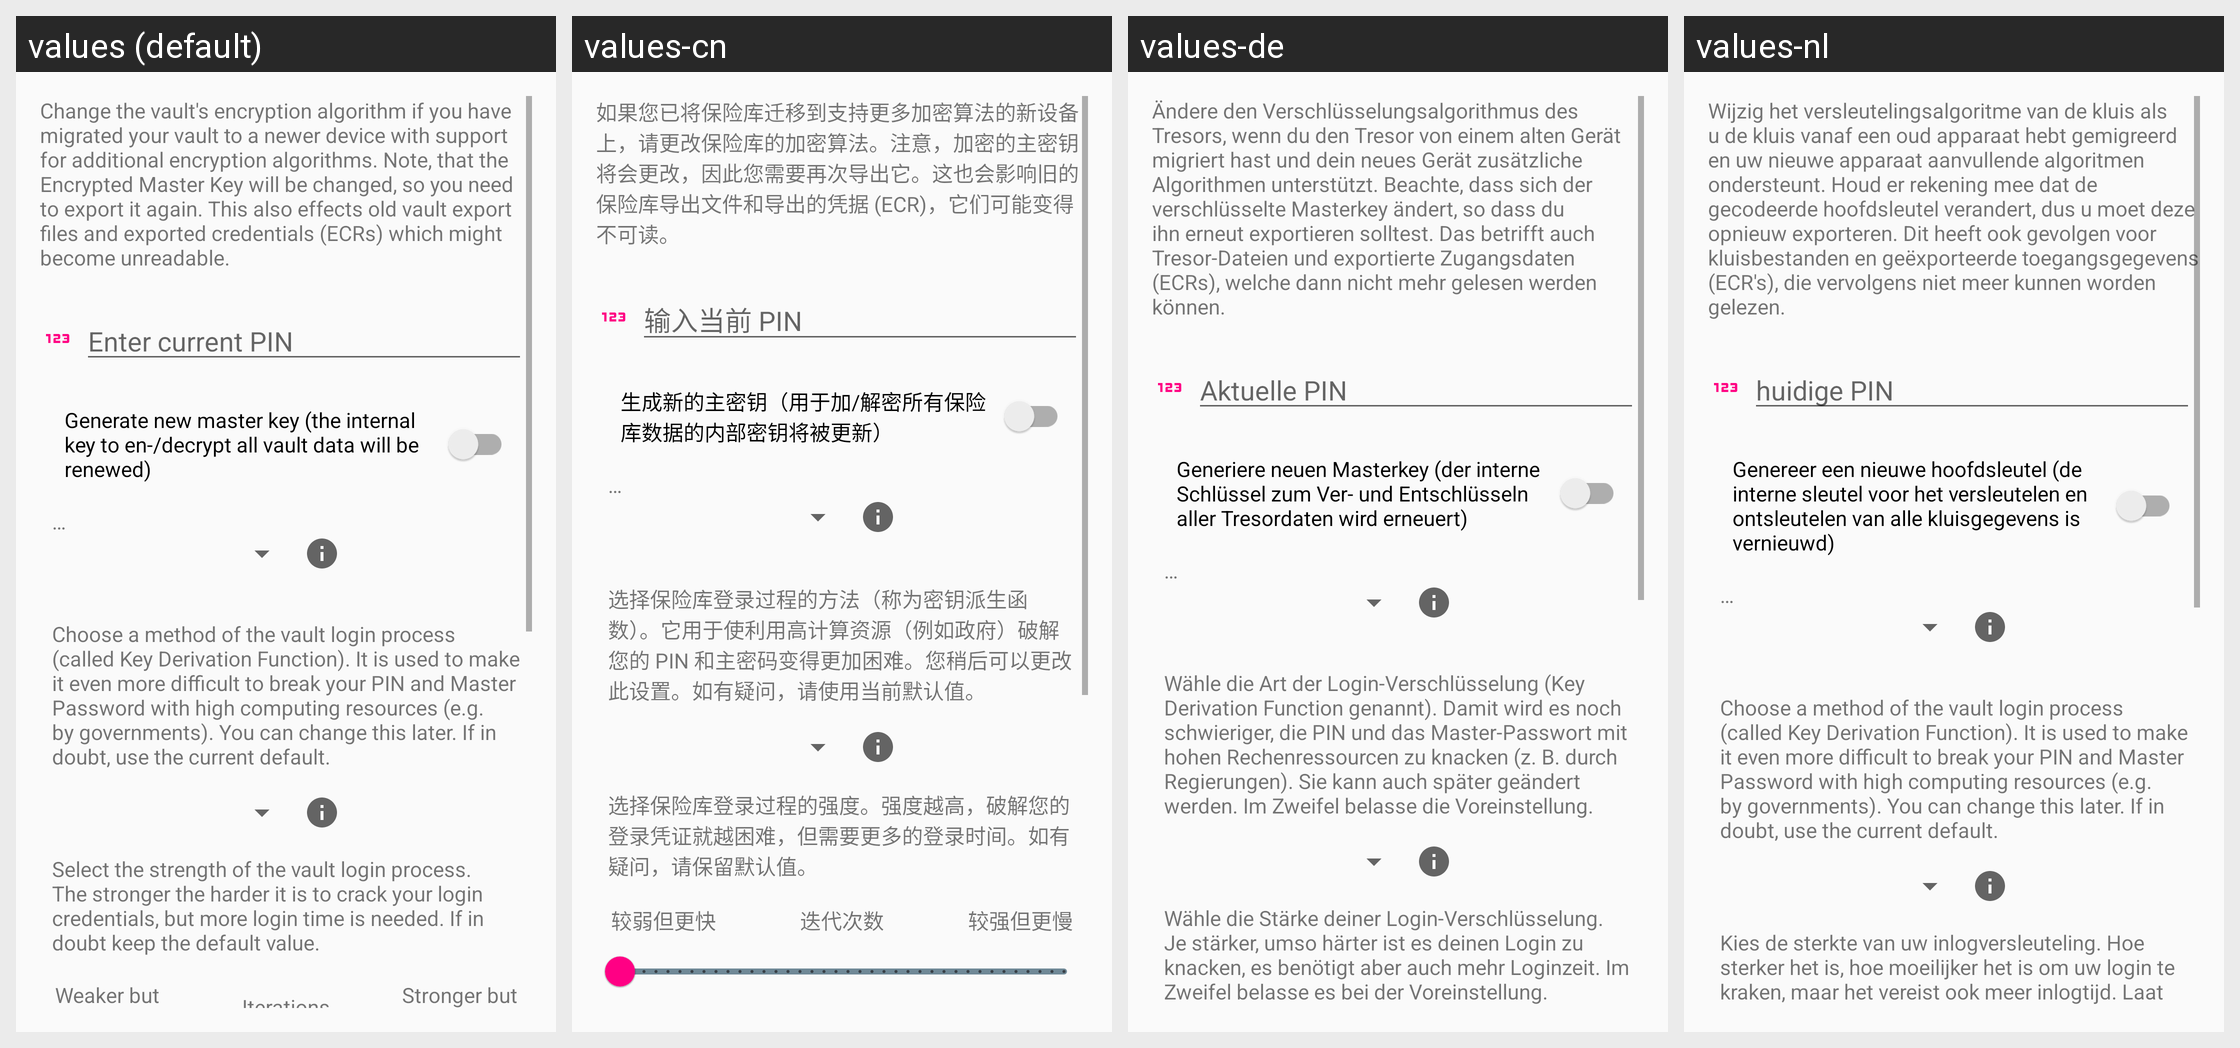

Here is an Android app screen in its default locale and in the app's own translations. Write out the translated-string differences for the strings that appear on this screen.
Android screen res/layout/activity_change_encryption.xml rendered under 4 locales, left to right: values (default), values-cn, values-de, values-nl. Device: Nexus 5 (rendered at 1080×1920; each locale shown at half size, 540×960, under a caption strip naming it); theme Theme.YetAnotherPasswordManager.
Strings drawn on this screen, with the default value and each locale's value (text and hints the layout hard-codes, and strings that could not be matched under every locale, appear in the picture but are not listed):

change_encryption_explanation
  values: Change the vault's encryption algorithm if you have migrated your vault to a newer device with support for additional encryption algorithms. Note, that the Encrypted Master Key will be changed, so you need to export it again. This also effects old vault export files and exported credentials (ECRs) which might become unreadable.
  values-cn: 如果您已将保险库迁移到支持更多加密算法的新设备上，请更改保险库的加密算法。注意，加密的主密钥将会更改，因此您需要再次导出它。这也会影响旧的保险库导出文件和导出的凭据 (ECR)，它们可能变得不可读。
  values-de: Ändere den Verschlüsselungsalgorithmus des Tresors, wenn du den Tresor von einem alten Gerät migriert hast und dein neues Gerät zusätzliche Algorithmen unterstützt. Beachte, dass sich der verschlüsselte Masterkey ändert, so dass du ihn erneut exportieren solltest. Das betrifft auch Tresor-Dateien und exportierte Zugangsdaten (ECRs), welche dann nicht mehr gelesen werden können.
  values-nl: Wijzig het versleutelingsalgoritme van de kluis als u de kluis vanaf een oud apparaat hebt gemigreerd en uw nieuwe apparaat aanvullende algoritmen ondersteunt. Houd er rekening mee dat de gecodeerde hoofdsleutel verandert, dus u moet deze opnieuw exporteren. Dit heeft ook gevolgen voor kluisbestanden en geëxporteerde toegangsgegevens (ECR's), die vervolgens niet meer kunnen worden gelezen.

current_pin
  values: Enter current PIN
  values-cn: 输入当前 PIN
  values-de: Aktuelle PIN
  values-nl: huidige PIN

generate_new_masterkey
  values: Generate new master key (the internal key to en-/decrypt all vault data will be renewed)
  values-cn: 生成新的主密钥（用于加/解密所有保险库数据的内部密钥将被更新）
  values-de: Generiere neuen Masterkey (der interne Schlüssel zum Ver- und Entschlüsseln aller Tresordaten wird erneuert)
  values-nl: Genereer een nieuwe hoofdsleutel (de interne sleutel voor het versleutelen en ontsleutelen van alle kluisgegevens is vernieuwd)

nothing_placeholder
  values: …
  values-cn: …
  values-de: …  [not translated; the default value is used]
  values-nl: …  [not translated; the default value is used]

login_kdf_chooser
  values: Choose a method of the vault login process (called Key Derivation Function). It is used to make it even more difficult to break your PIN and Master Password with high computing resources (e.g. by governments). You can change this later. If in doubt, use the current default.
  values-cn: 选择保险库登录过程的方法（称为密钥派生函数）。它用于使利用高计算资源（例如政府）破解您的 PIN 和主密码变得更加困难。您稍后可以更改此设置。如有疑问，请使用当前默认值。
  values-de: Wähle die Art der Login-Verschlüsselung (Key Derivation Function genannt). Damit wird es noch schwieriger, die PIN und das Master-Passwort mit hohen Rechenressourcen zu knacken (z. B. durch Regierungen). Sie kann auch später geändert werden. Im Zweifel belasse die Voreinstellung.
  values-nl: Choose a method of the vault login process (called Key Derivation Function). It is used to make it even more difficult to break your PIN and Master Password with high computing resources (e.g. by governments). You can change this later. If in doubt, use the current default.

login_iterations_explanation
  values: Select the strength of the vault login process. The stronger the harder it is to crack your login credentials, but more login time is needed. If in doubt keep the default value.
  values-cn: 选择保险库登录过程的强度。强度越高，破解您的登录凭证就越困难，但需要更多的登录时间。如有疑问，请保留默认值。
  values-de: Wähle die Stärke deiner Login-Verschlüsselung. Je stärker, umso härter ist es deinen Login zu knacken, es benötigt aber auch mehr Loginzeit. Im Zweifel belasse es bei der Voreinstellung.
  values-nl: Kies de sterkte van uw inlogversleuteling. Hoe sterker het is, hoe moeilijker het is om uw login te kraken, maar het vereist ook meer inlogtijd. Laat bij twijfel de standaardinstelling staan.
